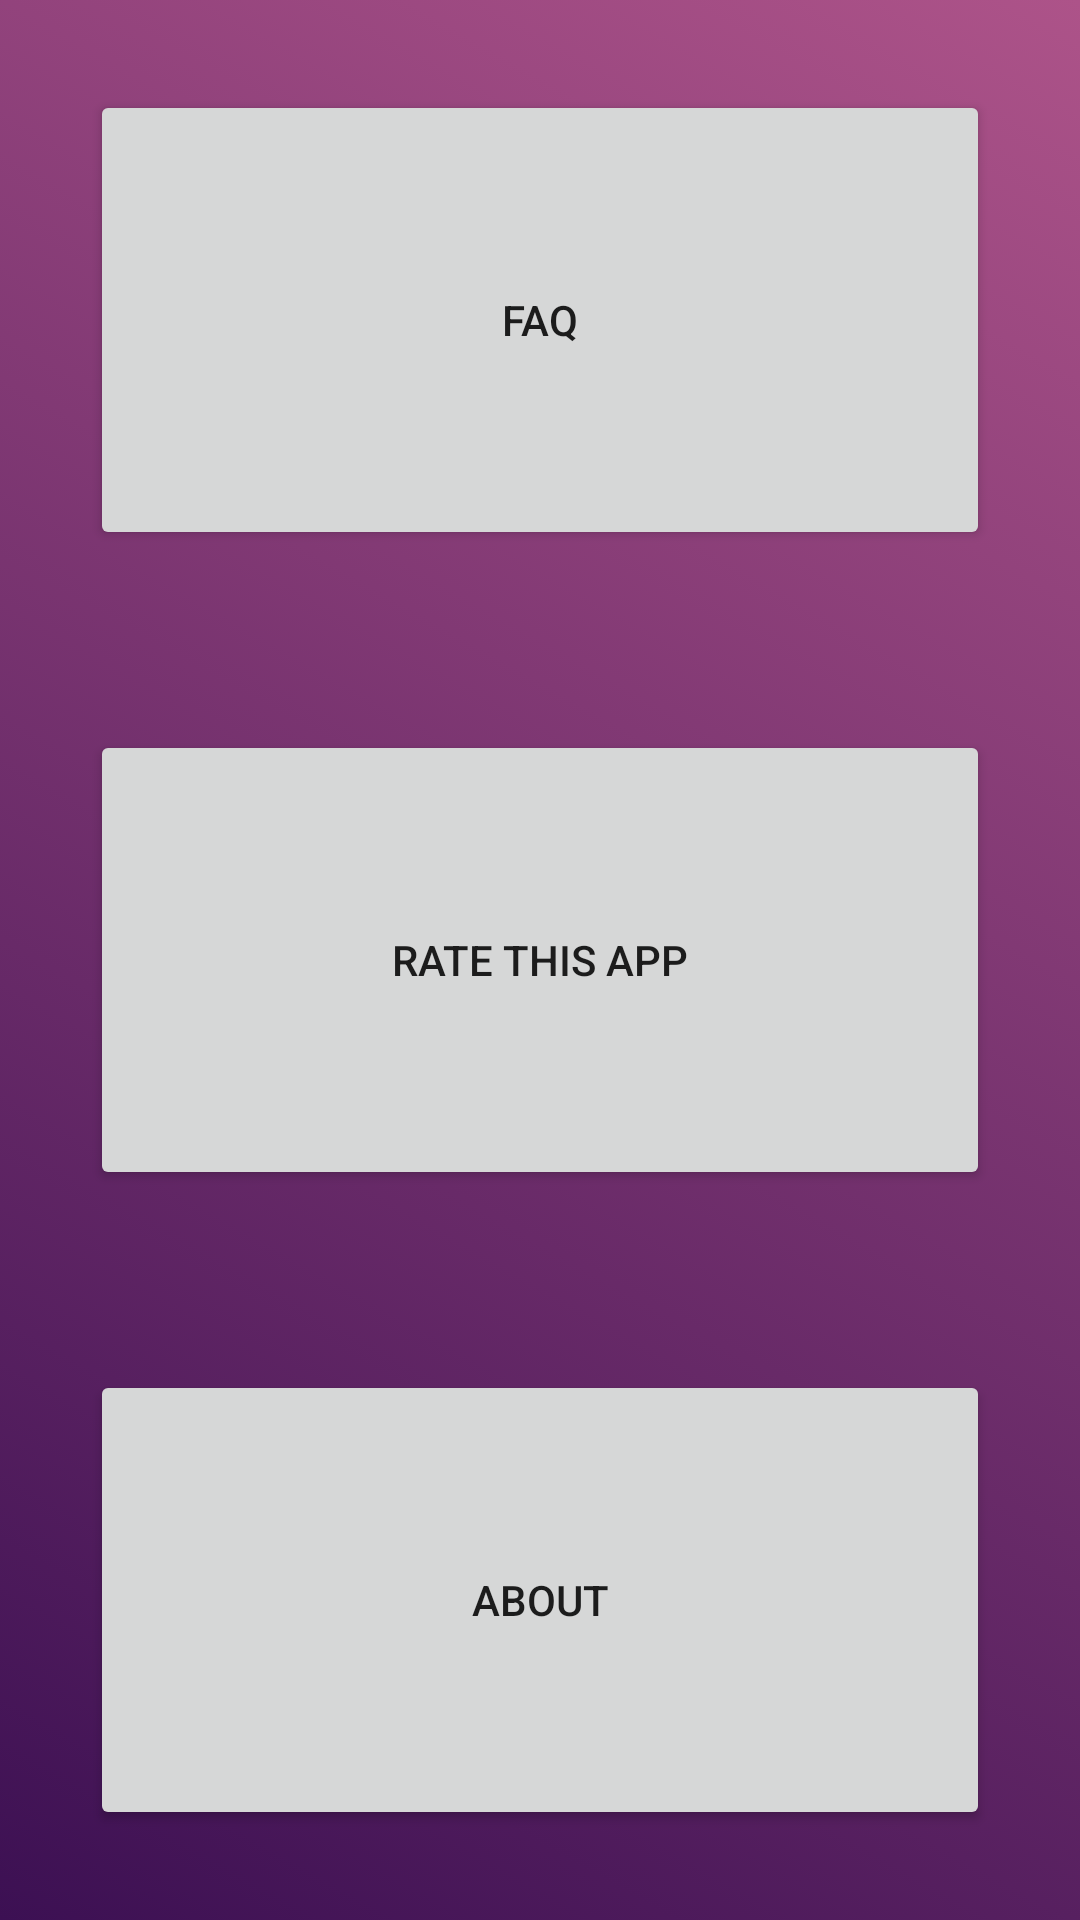

Reconstruct the res/layout file that produces this screen, plus the resources it refers to.
<!-- AndroidManifest.xml: application theme Theme.AndroidProject -->
<!-- res/layout/activity_settings.xml -->
<?xml version="1.0" encoding="utf-8"?>
<androidx.constraintlayout.widget.ConstraintLayout xmlns:android="http://schemas.android.com/apk/res/android"
    xmlns:app="http://schemas.android.com/apk/res-auto"
    xmlns:tools="http://schemas.android.com/tools"
    android:layout_width="match_parent"
    android:layout_height="match_parent"
    android:id="@+id/layout"
    android:background="@drawable/gradient_bg"
    tools:context=".SettingsActivity">

    <GridLayout
        android:layout_width="match_parent"
        android:layout_height="match_parent"
        android:rowCount="3"
        android:columnCount="1">

        <Button
            android:id="@+id/faqButton"
            android:layout_width="wrap_content"
            android:layout_height="wrap_content"
            android:layout_margin="30dp"
            android:text="Faq"
            android:layout_columnWeight="1"
            android:layout_rowWeight="1" />

        <Button
            android:id="@+id/rateButton"
            android:layout_width="wrap_content"
            android:layout_height="wrap_content"
            android:layout_margin="30dp"
            android:text="Rate this app"
            android:layout_columnWeight="1"
            android:layout_rowWeight="1" />

        <Button
            android:id="@+id/aboutButton"
            android:layout_width="wrap_content"
            android:layout_height="wrap_content"
            android:layout_margin="30dp"
            android:text="About"
            android:layout_columnWeight="1"
            android:layout_rowWeight="1" />

    </GridLayout>

</androidx.constraintlayout.widget.ConstraintLayout>
<!-- resources referenced by this layout -->
<resources>
  <!-- drawable gradient_bg (drawable) -->
  <?xml version="1.0" encoding="utf-8"?>
  <animation-list xmlns:android="http://schemas.android.com/apk/res/android">
      <item android:drawable="@drawable/colors_1"
          android:duration="2000"/>
      <item android:drawable="@drawable/colors_2"
          android:duration="2000"/>
      <item android:drawable="@drawable/colors_3"
          android:duration="2000"/>
  </animation-list>
  <style name="Theme.AndroidProject" parent="Theme.MaterialComponents.DayNight.DarkActionBar">
          
          <item name="colorPrimary">@color/ruskea</item>
          <item name="colorPrimaryVariant">@color/tumma</item>
          <item name="colorOnPrimary">@color/white</item>
          
          <item name="colorSecondary">@color/teal_200</item>
          <item name="colorSecondaryVariant">@color/teal_700</item>
          <item name="colorOnSecondary">@color/black</item>
          
          <item name="android:statusBarColor" tools:targetApi="l">?attr/colorPrimaryVariant</item>
          
      </style>
  <!-- drawable colors_1 (drawable) -->
  <?xml version="1.0" encoding="utf-8"?>
  <shape xmlns:android="http://schemas.android.com/apk/res/android">
      <gradient
          android:angle="225"
          android:endColor="#3c1053"
          android:startColor="#ad5389" />
  </shape>
  <!-- drawable colors_2 (drawable) -->
  <?xml version="1.0" encoding="utf-8"?>
  <shape xmlns:android="http://schemas.android.com/apk/res/android">
      <gradient
          android:angle="135"
          android:endColor="#c4e0e5"
          android:startColor="#4ca1af" />
  </shape>
  <!-- drawable colors_3 (drawable) -->
  <?xml version="1.0" encoding="utf-8"?>
  <shape xmlns:android="http://schemas.android.com/apk/res/android">
      <gradient
          android:angle="45"
          android:endColor="#ffafbd"
          android:startColor="#c9ffbf" />
  </shape>
  <color name="ruskea">#5a3f22</color>
  <color name="tumma">#151515</color>
  <color name="white">#FFFFFFFF</color>
  <color name="teal_200">#FF03DAC5</color>
  <color name="teal_700">#FF018786</color>
  <color name="black">#FF000000</color>
</resources>
